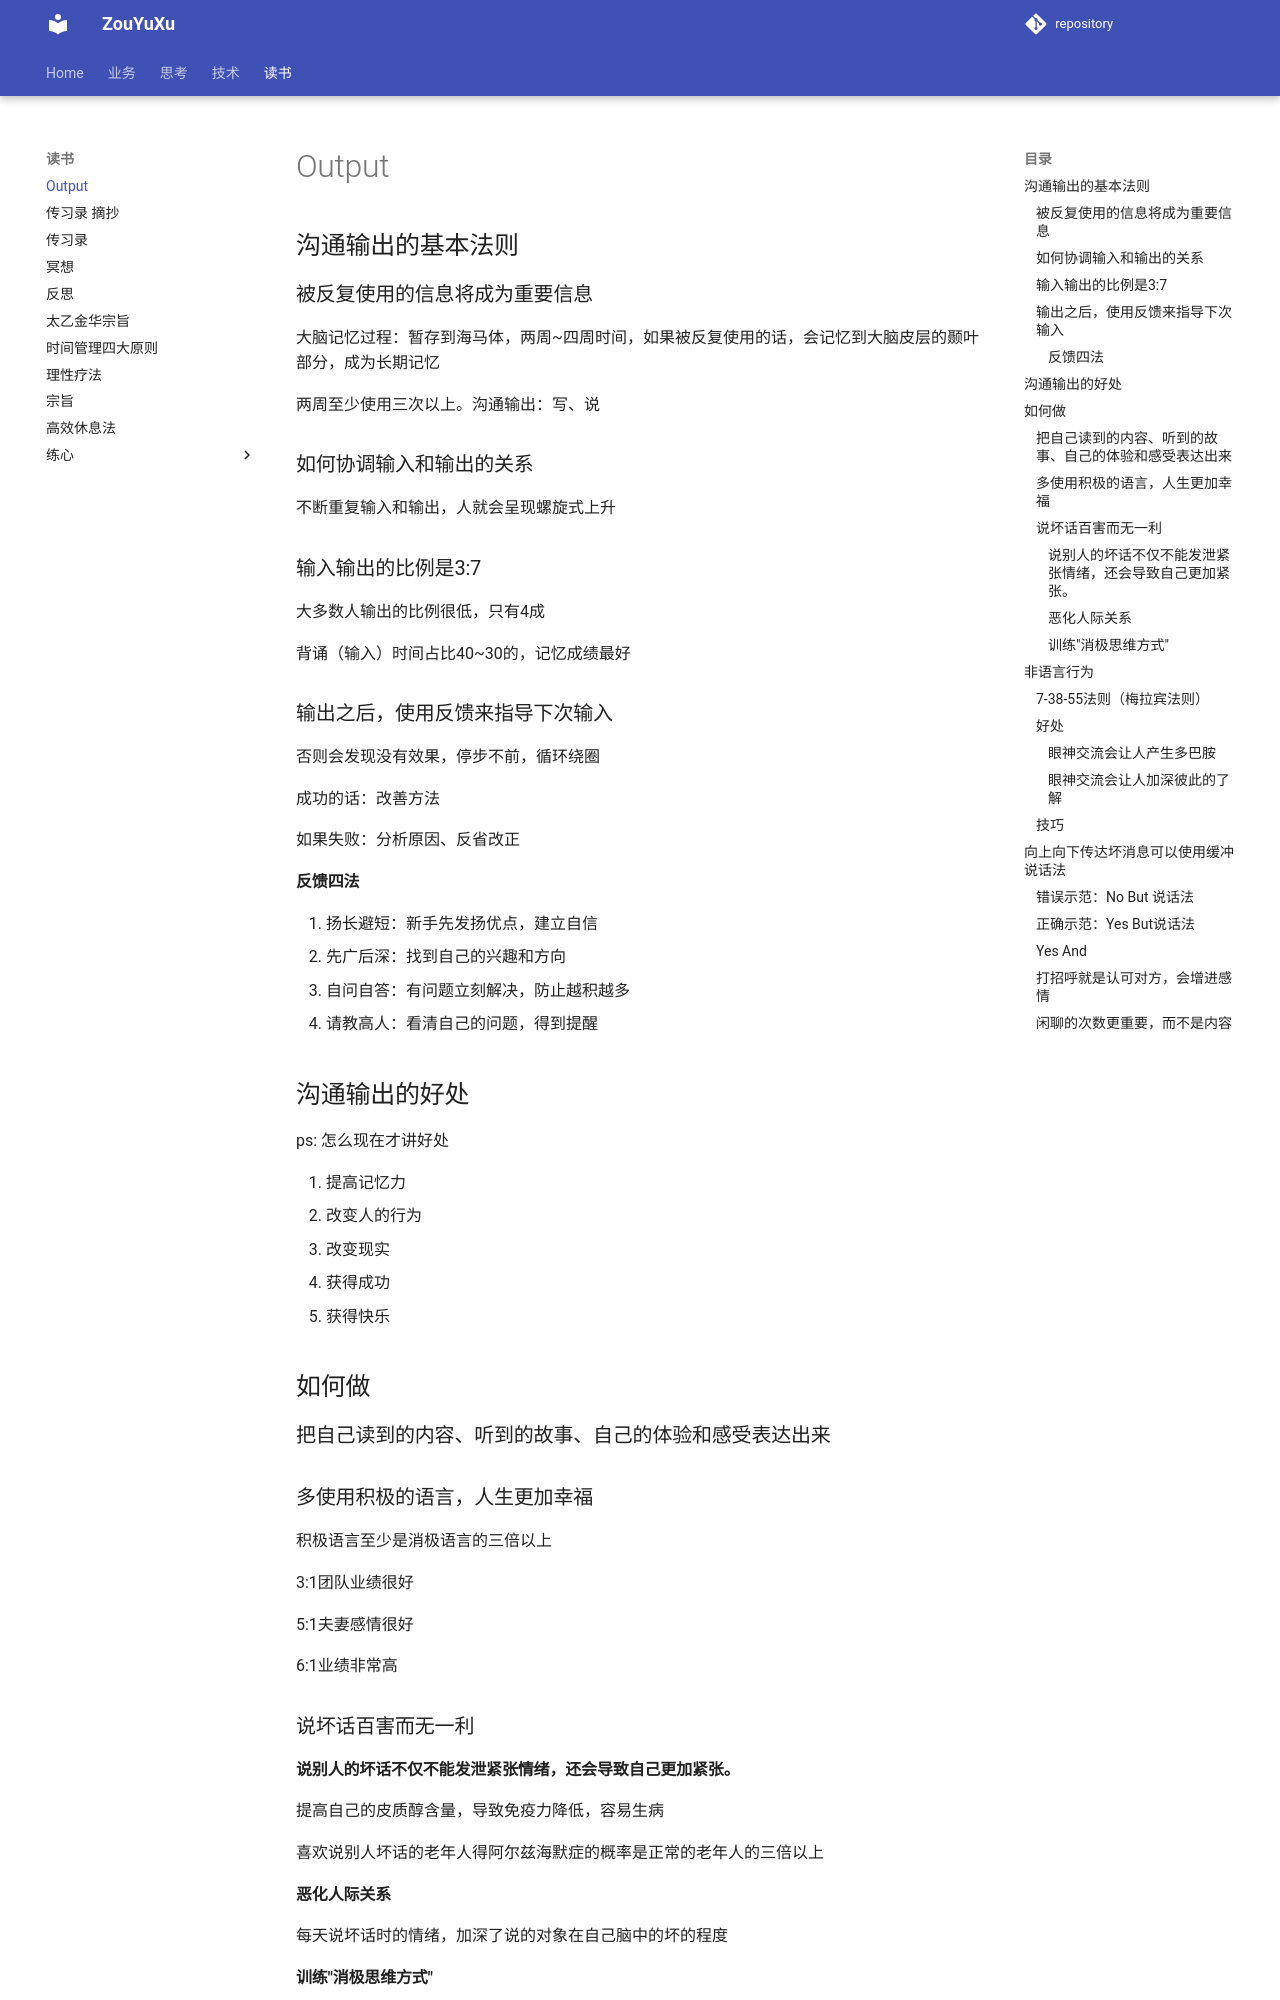

repository: ZouYuxu/zouyuxu.github.io · page: 读书/output/index.html · generator: mkdocs

## 沟通输出的基本法则

### 被反复使用的信息将成为重要信息

大脑记忆过程：暂存到海马体，两周~四周时间，如果被反复使用的话，会记忆到大脑皮层的颞叶部分，成为长期记忆

两周至少使用三次以上。沟通输出：写、说

### 如何协调输入和输出的关系

不断重复输入和输出，人就会呈现螺旋式上升

### 输入输出的比例是3:7

大多数人输出的比例很低，只有4成

背诵（输入）时间占比40~30的，记忆成绩最好

### 输出之后，使用反馈来指导下次输入

否则会发现没有效果，停步不前，循环绕圈

成功的话：改善方法

如果失败：分析原因、反省改正

#### 反馈四法

1. 扬长避短：新手先发扬优点，建立自信
2. 先广后深：找到自己的兴趣和方向
3. 自问自答：有问题立刻解决，防止越积越多
4. 请教高人：看清自己的问题，得到提醒

## 沟通输出的好处

ps: 怎么现在才讲好处

1. 提高记忆力
2. 改变人的行为
3. 改变现实
4. 获得成功
5. 获得快乐

## 如何做

### 把自己读到的内容、听到的故事、自己的体验和感受表达出来

### 多使用积极的语言，人生更加幸福

积极语言至少是消极语言的三倍以上

3:1团队业绩很好

5:1夫妻感情很好

6:1业绩非常高

### 说坏话百害而无一利

#### 说别人的坏话不仅不能发泄紧张情绪，还会导致自己更加紧张。

提高自己的皮质醇含量，导致免疫力降低，容易生病

喜欢说别人坏话的老年人得阿尔兹海默症的概率是正常的老年人的三倍以上

#### 恶化人际关系

每天说坏话时的情绪，加深了说的对象在自己脑中的坏的程度
